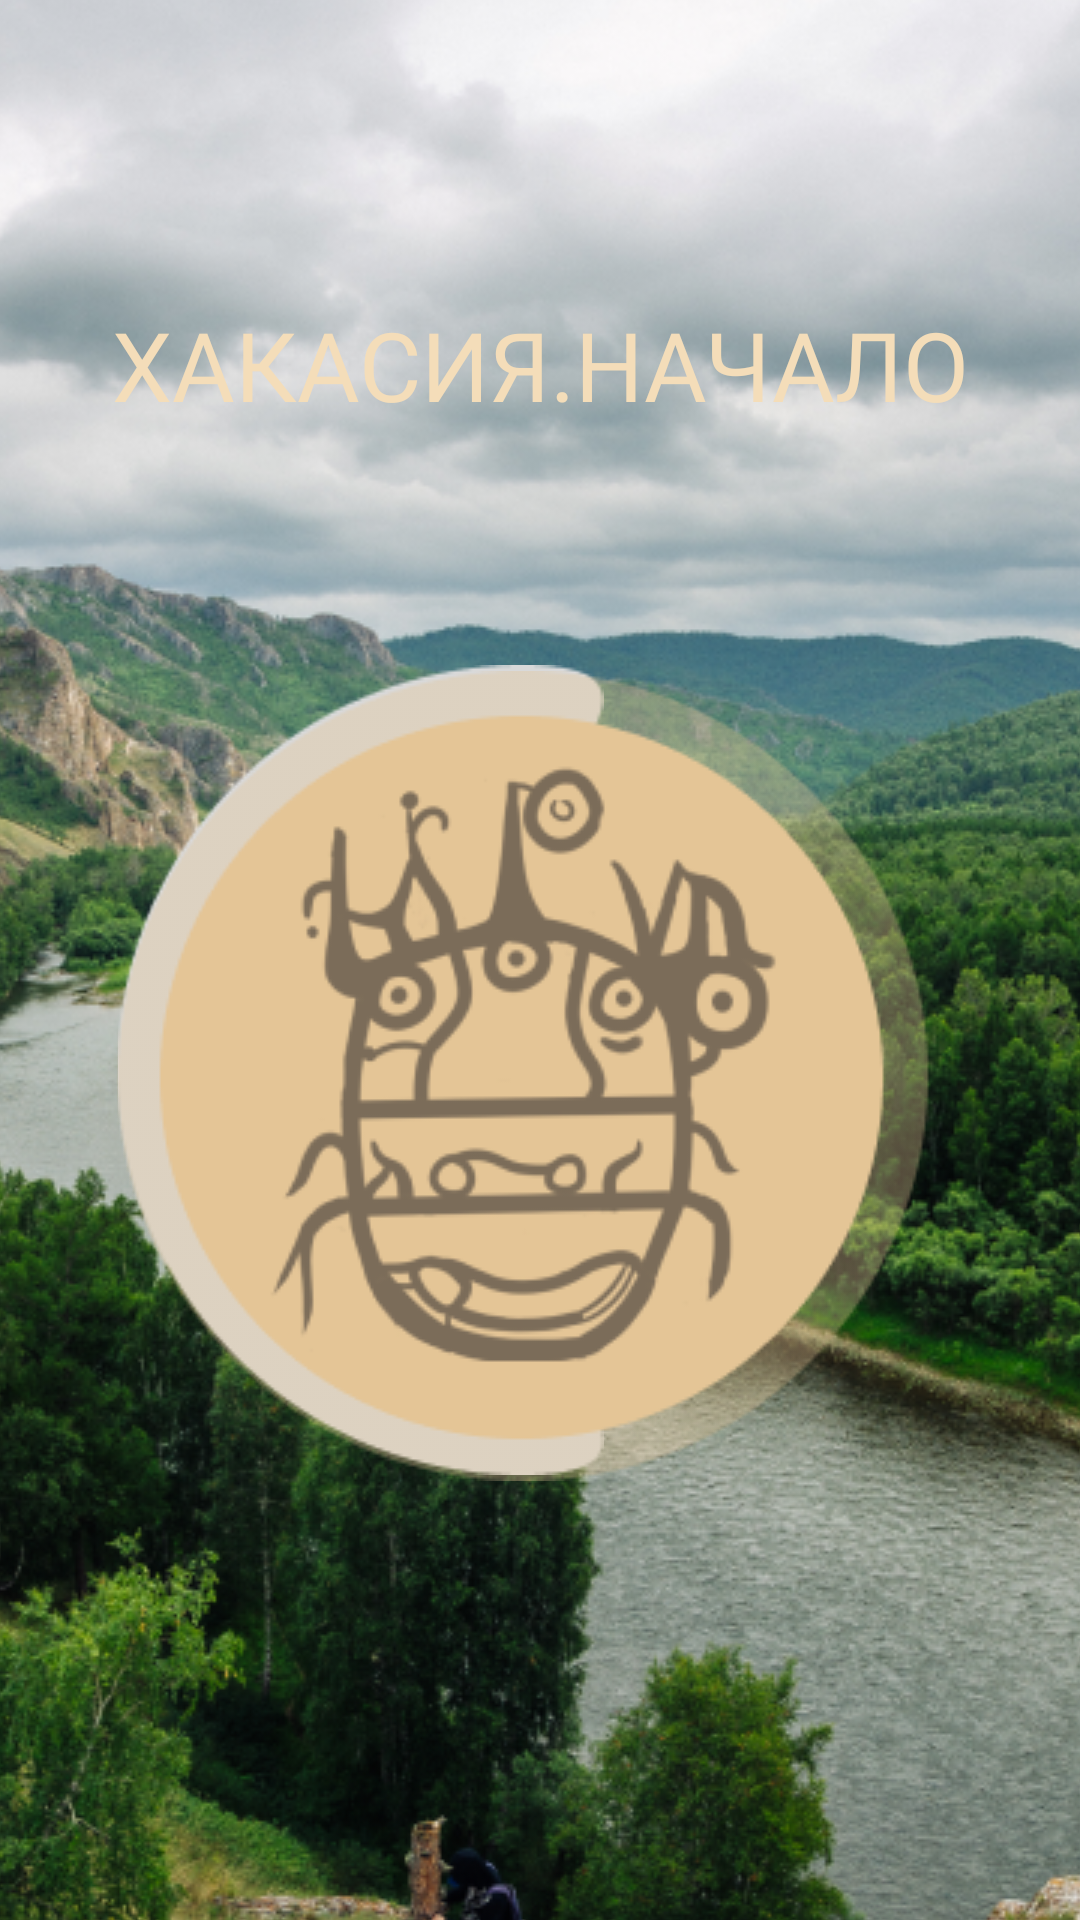

The Android layout XML behind this screen, and the referenced resources:
<!-- AndroidManifest.xml: application theme Theme.MuseumQ -->
<!-- res/layout/activity_splash_screen.xml -->
<?xml version="1.0" encoding="utf-8"?>
<androidx.constraintlayout.widget.ConstraintLayout xmlns:android="http://schemas.android.com/apk/res/android"
    xmlns:app="http://schemas.android.com/apk/res-auto"
    xmlns:tools="http://schemas.android.com/tools"
    android:layout_width="match_parent"
    android:layout_height="match_parent"
    android:layout_alignParentBottom="true"
    tools:context=".SplashScreenActivity">

    <androidx.constraintlayout.widget.ConstraintLayout
        android:layout_width="match_parent"
        android:layout_height="match_parent">

        <ImageView
            android:id="@+id/imageView2"
            android:layout_width="wrap_content"
            android:layout_height="wrap_content"
            android:scaleType="center"
            app:srcCompat="@drawable/splashscreen" />

        <LinearLayout
            android:layout_width="match_parent"
            android:layout_height="match_parent"
            android:orientation="vertical">

            <TextView
                android:id="@+id/textView"
                android:layout_width="match_parent"
                android:layout_height="wrap_content"
                android:layout_marginTop="100dp"
                android:fontFamily="@font/mplusr1c_exbold"
                android:gravity="center"
                android:text="ХАКАСИЯ.НАЧАЛО"
                android:textColor="#F4DDB9"
                android:textSize="32sp" />

            <FrameLayout
                android:layout_width="match_parent"
                android:layout_height="match_parent"
                android:layout_marginTop="-100dp">

                <ImageView
                    android:id="@+id/ellipse"
                    android:layout_width="187dp"
                    android:layout_height="wrap_content"
                    android:layout_gravity="center"
                    android:layout_marginLeft="-60dp"
                    android:layout_marginTop="15dp"
                    app:srcCompat="@drawable/ellipse" />

                <ImageView
                    android:id="@+id/Circle"
                    android:layout_width="wrap_content"
                    android:layout_height="wrap_content"
                    android:layout_gravity="center"
                    android:layout_marginTop="17dp"
                    android:layout_marginRight="12dp"
                    app:srcCompat="@drawable/circlelogo" />
            </FrameLayout>
        </LinearLayout>

    </androidx.constraintlayout.widget.ConstraintLayout>

</androidx.constraintlayout.widget.ConstraintLayout>
<!-- resources referenced by this layout -->
<resources>
  <!-- drawable circlelogo: png bitmap (drawable, 30940 bytes) -->
  <!-- drawable ellipse: png bitmap (drawable, 3968 bytes) -->
  <!-- drawable splashscreen: png bitmap (drawable-v24, 688538 bytes) -->
  <style name="Theme.MuseumQ" parent="Theme.MaterialComponents.DayNight.NoActionBar">
          
          <item name="colorPrimary">@color/purple_500</item>
          <item name="colorPrimaryVariant">@color/purple_700</item>
          <item name="colorOnPrimary">@color/white</item>
          
          <item name="colorSecondary">@color/teal_200</item>
          <item name="colorSecondaryVariant">@color/teal_700</item>
          <item name="colorOnSecondary">@color/black</item>
          
          <item name="android:statusBarColor">@color/statusbar</item>
          
          <item name="android:colorPrimaryDark">@color/statusbar</item>
      </style>
  <color name="purple_500">#FF6200EE</color>
  <color name="purple_700">#FF3700B3</color>
  <color name="white">#FFFFFFFF</color>
  <color name="teal_200">#FF03DAC5</color>
  <color name="teal_700">#FF018786</color>
  <color name="black">#FF000000</color>
  <color name="statusbar">#e4c596</color>
</resources>
